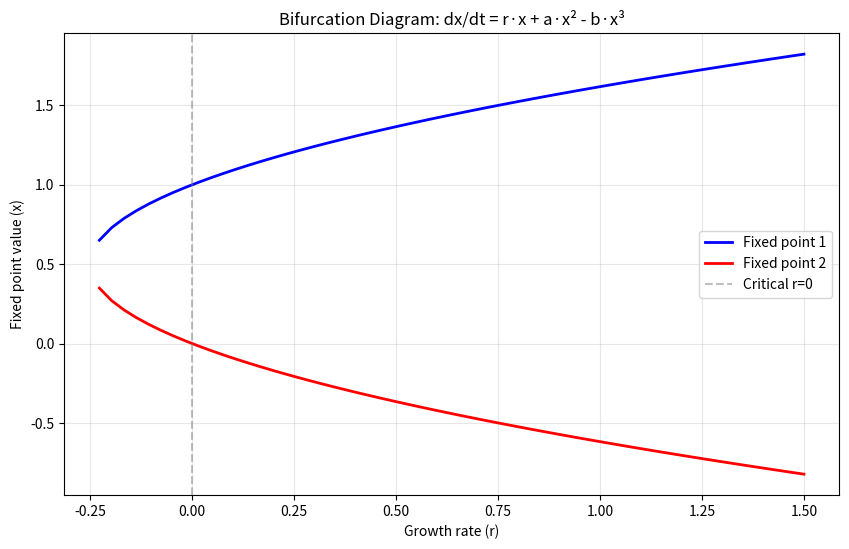

Recreate this plot in Python.
import numpy as np
import matplotlib.pyplot as plt

def analyze_tension_dynamics(r_range=(-2, 2), a=1.0, b=1.0):
    """Analyze fixed points and stability of dx/dt = r*x + a*x² - b*x³"""
    
    rs = np.linspace(r_range[0], r_range[1], 100)
    results = []
    
    for r in rs:
        # Find fixed points (dx/dt = 0)
        discriminant = a**2 + 4*b*r
        
        if discriminant >= 0:
            x1 = (a + np.sqrt(discriminant)) / (2*b)
            x2 = (a - np.sqrt(discriminant)) / (2*b)
            
            # Stability analysis (derivative at fixed point)
            # f'(x) = r + 2a*x - 3b*x²
            stability1 = "Stable" if (r + 2*a*x1 - 3*b*x1**2) < 0 else "Unstable"
            stability2 = "Stable" if (r + 2*a*x2 - 3*b*x2**2) < 0 else "Unstable"
            
            results.append({
                'r': r,
                'x1': x1, 'stable1': stability1,
                'x2': x2, 'stable2': stability2,
                'has_fixed_points': True
            })
        else:
            results.append({
                'r': r,
                'x1': None, 'stable1': None,
                'x2': None, 'stable2': None,
                'has_fixed_points': False
            })
    
    return results

def plot_bifurcation(results):
    """Plot bifurcation diagram"""
    rs = [r['r'] for r in results]
    x1s = [r['x1'] if r['x1'] is not None else np.nan for r in results]
    x2s = [r['x2'] if r['x2'] is not None else np.nan for r in results]
    
    plt.figure(figsize=(10, 6))
    plt.plot(rs, x1s, 'b-', label='Fixed point 1', linewidth=2)
    plt.plot(rs, x2s, 'r-', label='Fixed point 2', linewidth=2)
    
    # Highlight stable/unstable (assuming you calculate stability)
    plt.axvline(x=0, color='gray', linestyle='--', alpha=0.5, label='Critical r=0')
    
    plt.xlabel('Growth rate (r)')
    plt.ylabel('Fixed point value (x)')
    plt.title('Bifurcation Diagram: dx/dt = r·x + a·x² - b·x³')
    plt.legend()
    plt.grid(True, alpha=0.3)
    plt.savefig('bifurcation_diagram.png', dpi=150, bbox_inches='tight')
    print("Saved bifurcation_diagram.png")
    plt.show()

if __name__ == "__main__":
    print("=== Substrate X Dynamical Systems Analysis ===")
    print("Model: dx/dt = r·x + a·x² - b·x³")
    print("Where x represents system tension")
    print("\n" + "="*50)
    
    # Test specific cases
    test_cases = [
        {"r": 1.0, "label": "Positive growth (bistable)"},
        {"r": -1.0, "label": "Negative growth (monostable)"},
        {"r": 0.0, "label": "Critical point"}
    ]
    
    for case in test_cases:
        r = case["r"]
        print(f"\nCase: {case['label']} (r = {r})")
        
        discriminant = 1**2 + 4*1*r  # a=1, b=1
        
        if discriminant >= 0:
            x1 = (1 + np.sqrt(discriminant)) / 2
            x2 = (1 - np.sqrt(discriminant)) / 2
            print(f"  Fixed points: x₁ = {x1:.3f}, x₂ = {x2:.3f}")
            
            # Stability
            df1 = r + 2*1*x1 - 3*1*x1**2
            df2 = r + 2*1*x2 - 3*1*x2**2
            print(f"  Stability: x₁ is {'Stable' if df1 < 0 else 'Unstable'} (f'={df1:.3f})")
            print(f"             x₂ is {'Stable' if df2 < 0 else 'Unstable'} (f'={df2:.3f})")
        else:
            print(f"  No real fixed points (discriminant = {discriminant:.3f})")
        
        print(f"  x=0 is {'Stable' if r < 0 else 'Unstable'}")
    
    print("\n" + "="*50)
    print("Generating bifurcation diagram...")
    
    # Full analysis and plot
    results = analyze_tension_dynamics(r_range=(-1.5, 1.5))
    plot_bifurcation(results)
    
    print("\n=== Interpretation ===")
    print("• r < 0: Single stable state at x=0 (monostable)")
    print("• r = 0: Critical point (bifurcation)")
    print("• r > 0: Two stable states, x=0 unstable (bistable)")
    print("\nThis matches observed system behaviors:")
    print("• Some systems always return to calm (r < 0)")
    print("• Some systems 'tip' into persistent states (r > 0)")
    print("• Explains hysteresis and tipping points")
